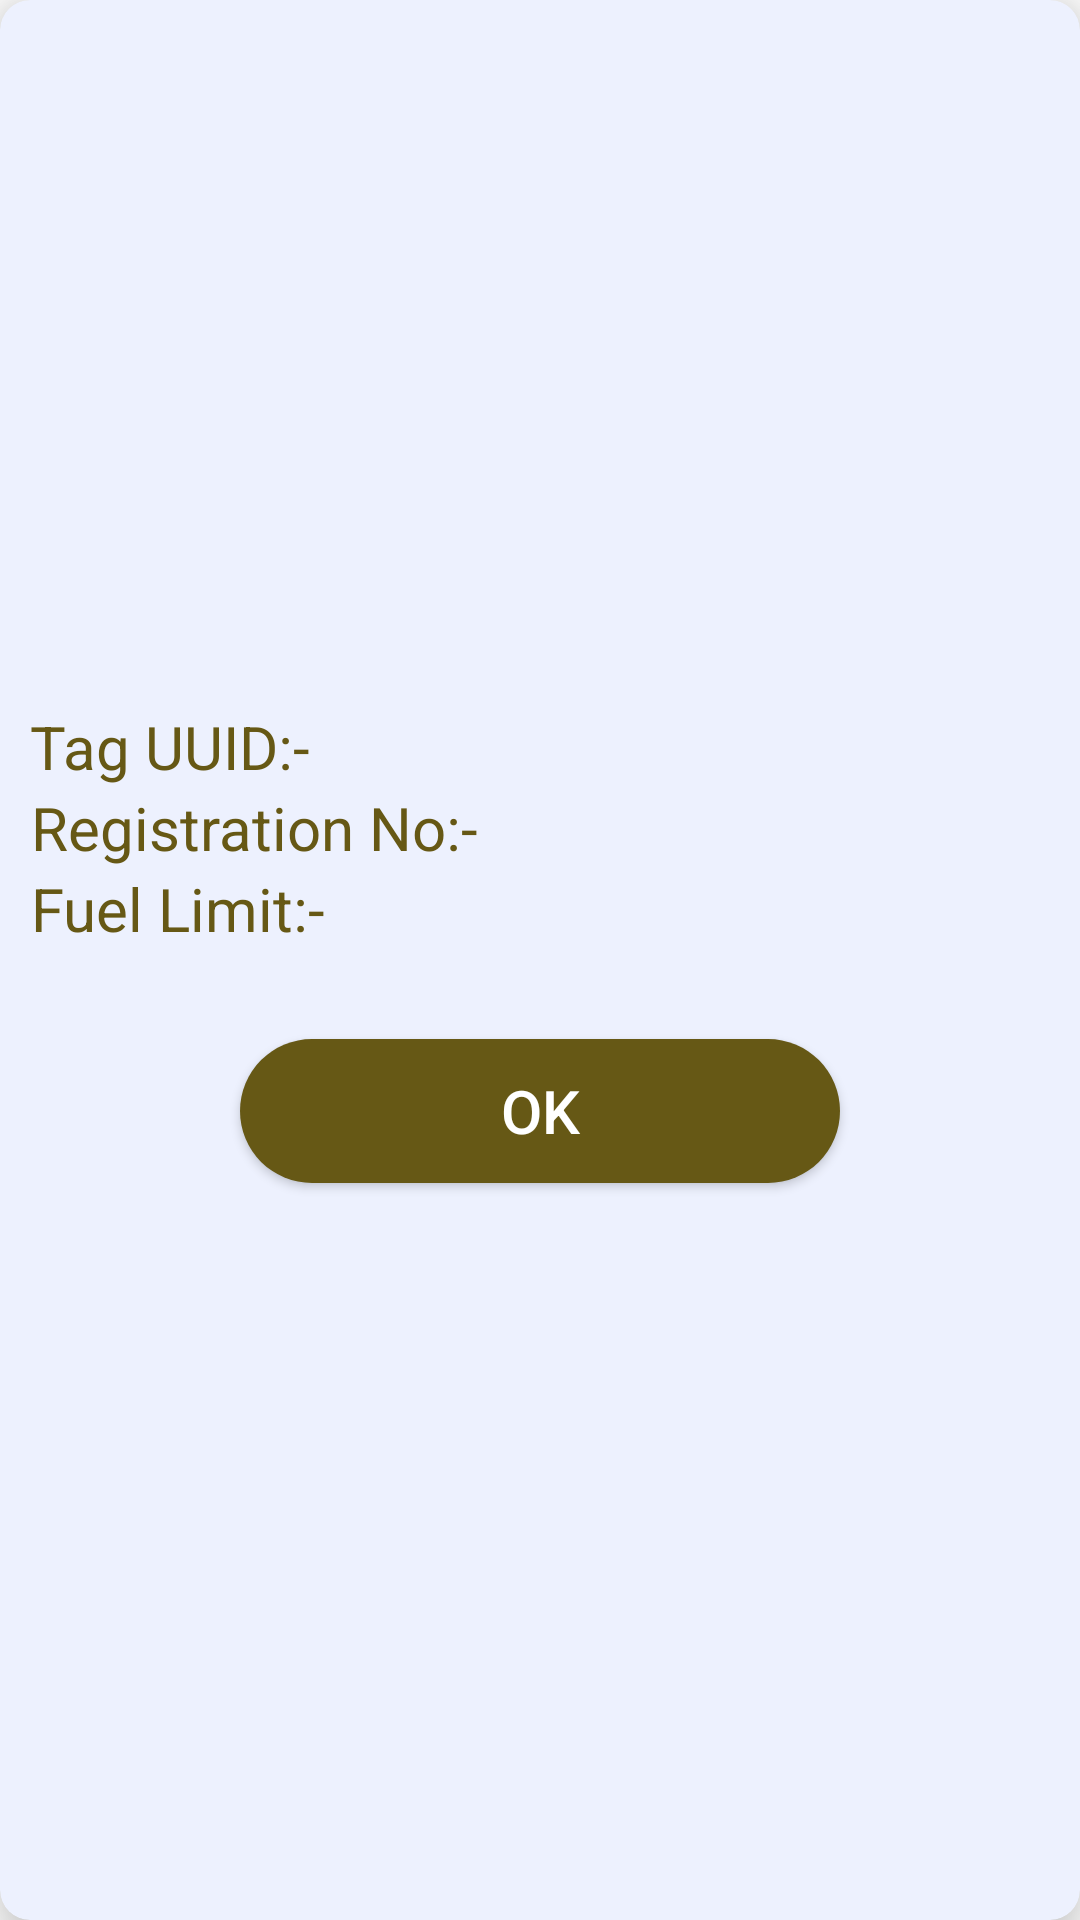

Produce the Android XML layout that renders to this screen, including the resource entries it uses.
<!-- AndroidManifest.xml: application theme Theme.Ftdireader -->
<!-- res/layout/read_tagdata.xml -->
<?xml version="1.0" encoding="utf-8"?>
<androidx.cardview.widget.CardView
    xmlns:android="http://schemas.android.com/apk/res/android"
    xmlns:app="http://schemas.android.com/apk/res-auto"
    android:layout_width="match_parent"
    android:layout_height="wrap_content"
    android:layout_marginStart="15dp"
    android:layout_marginEnd="15dp"
    android:layout_marginTop="15dp"
    app:cardBackgroundColor="#edf1fe"
    app:cardCornerRadius="10dp"
    app:cardElevation="12dp"
    app:cardMaxElevation="10dp"
    app:cardPreventCornerOverlap="true"
    app:cardUseCompatPadding="false">

<LinearLayout
    android:gravity="center"
    android:layout_width="match_parent"
    android:layout_height="match_parent"
    android:orientation="vertical" >










    <androidx.appcompat.widget.LinearLayoutCompat
        android:layout_width="match_parent"
        android:layout_height="wrap_content"
        android:layout_marginTop="20dp"
        android:orientation="horizontal">
        <TextView
            android:id="@+id/taguuid"
            android:layout_width="wrap_content"
            android:layout_height="wrap_content"
            android:text="Tag UUID:- "
            android:layout_marginStart="10dp"
            android:textSize="20sp"
            android:gravity="center"
            android:textColor="@color/colorAccentDemo"/>
        <TextView
            android:id="@+id/txt_taguuid"
            android:layout_width="wrap_content"
            android:layout_height="wrap_content"
            android:layout_marginStart="2dp"
            android:textSize="16sp"
            android:textColor="@color/black"/>
    </androidx.appcompat.widget.LinearLayoutCompat>

    <androidx.appcompat.widget.LinearLayoutCompat
        android:layout_width="match_parent"
        android:layout_height="wrap_content"
        android:orientation="horizontal">

    <TextView
        android:id="@+id/textView1"
        android:layout_width="wrap_content"
        android:layout_height="wrap_content"
        android:text="Registration No:- "
        android:layout_marginStart="10dp"
        android:textSize="20sp"
        android:gravity="center"
        android:textColor="@color/colorAccentDemo"/>
        <TextView
            android:id="@+id/txt_regisno"
            android:layout_width="wrap_content"
            android:layout_height="wrap_content"
            android:layout_marginStart="2dp"
            android:textSize="16sp"
            android:textColor="@color/black"/>
    </androidx.appcompat.widget.LinearLayoutCompat>

    <androidx.appcompat.widget.LinearLayoutCompat
        android:layout_width="match_parent"
        android:layout_height="wrap_content"
        android:orientation="horizontal">
    <TextView
        android:id="@+id/textView2"
        android:layout_width="wrap_content"
        android:layout_height="wrap_content"
        android:text="Fuel Limit:- "
        android:layout_marginStart="10dp"
        android:textSize="20sp"
        android:gravity="center"
        android:textColor="@color/colorAccentDemo"/>
        <TextView
            android:id="@+id/txt_fuellimit"
            android:layout_width="wrap_content"
            android:layout_height="wrap_content"
            android:layout_marginStart="2dp"
            android:textSize="16sp"
            android:textColor="@color/black"/>
    </androidx.appcompat.widget.LinearLayoutCompat>



    <androidx.appcompat.widget.AppCompatButton
        android:id="@+id/btnOK"
        android:layout_width="200dp"
        android:layout_height="wrap_content"
        android:layout_margin="30dp"
        android:textAllCaps="true"
        android:background="@drawable/button_shape"
        android:textColor="@color/colorOnPrimaryDemo"
        android:textSize="20sp"
        android:text="OK"
        />

</LinearLayout>

</androidx.cardview.widget.CardView>
<!-- resources referenced by this layout -->
<resources>
  <color name="black">#FF000000</color>
  <color name="colorAccentDemo">#665815</color>
  <color name="colorOnPrimaryDemo">#fff</color>
  <!-- drawable button_shape (drawable) -->
  <?xml version="1.0" encoding="utf-8"?>
  <selector xmlns:android="http://schemas.android.com/apk/res/android">
  <item>
      <shape android:shape="rectangle">
          <solid android:color="@color/colorAccentDemo"/>
        <corners
            android:radius="50dp"/>
      </shape>
  
  </item>
  </selector>
  <style name="Theme.Ftdireader" parent="Theme.MaterialComponents.DayNight.DarkActionBar">
          
          <item name="colorPrimary">@color/purple_500</item>
          <item name="colorPrimaryVariant">@color/purple_700</item>
          <item name="colorOnPrimary">@color/white</item>
          
          <item name="colorSecondary">@color/teal_200</item>
          <item name="colorSecondaryVariant">@color/teal_700</item>
          <item name="colorOnSecondary">@color/black</item>
          
          <item name="android:statusBarColor" tools:targetApi="l">?attr/colorPrimaryVariant</item>
          
      </style>
  <color name="purple_500">#FF6200EE</color>
  <color name="purple_700">#FF3700B3</color>
  <color name="white">#FFFFFFFF</color>
  <color name="teal_200">#FF03DAC5</color>
  <color name="teal_700">#FF018786</color>
</resources>
